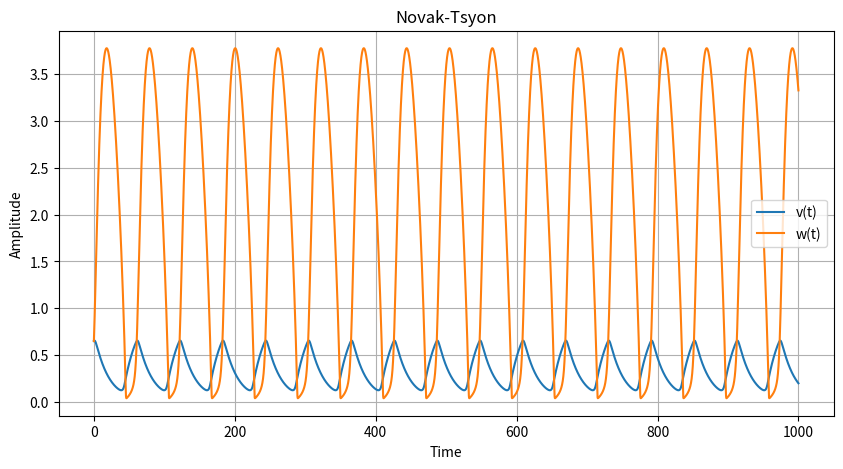

Here is the Python script that generated this plot:
import numpy as np
from typing import Tuple
import matplotlib.pyplot as plt

"""
They are in both ways linear, x(y) linear
but for the other direction it is NOT possible, having a 1/x correlation (harder for ReLU?)
"""



Kd = 1
Et = 1
k2 = 1
p=4
k1 = kdx = kdy = 0.05

Km = 0.1 * Kd

Ki = 2 / Kd

S = 1

print( k2 * Et / Kd)
ksy = 1


def x_dot(x_val, y_val):
    return k1*S*(Kd**p/(Kd**p+y_val**p))-x_val*kdx

def y_dot(xval, yval):
    return ksy*xval - kdy*yval - (k2*Et)*(yval)/(Km+yval+Ki*yval**2)

def compute_novak_dynamics() -> Tuple[np.ndarray, np.ndarray, np.ndarray] :
    """
    Compute the dynamics of the FitzHugh-Nagumo model using Euler's method.

    Returns:
    time (array): Array of time values.
    v_values (array): Array of membrane potential values.
    w_values (array): Array of recovery variable values.

    Notes:
    - The FitzHugh-Nagumo model describes the dynamics of excitable media.
    - It consists of two coupled differential equations for the membrane potential (v)
      and the recovery variable (w).
    - The equations are integrated using Euler's method.
    - The integration parameters depend on the value of TAU (want same points per period).
    """
    # Initial conditions 
    x0 = 0.65178  # Initial value of v
    y0 = 0.65178  # Initial value of w

    # Kpd = 1
    # ksy=1
    # k2=1
    # Et=1
    # Km=1
    # Ki=1

    # Time parameters
    t0=0
    t_end = 1000
    num_steps = 150000


    # Create arrays to store the values
    time = np.linspace(t0, t_end, num_steps + 1) # +1 to work as expected
    h = (t_end - t0) / num_steps
    x_values = np.zeros(num_steps + 1)
    y_values = np.zeros(num_steps + 1)

    # Initialize the values at t0
    x_values[0] = x0
    y_values[0] = y0

    # Implement Euler's method
    for i in range(1, num_steps + 1):
        x_values[i] = x_values[i - 1] + h * x_dot(x_values[i - 1], y_values[i - 1])
        y_values[i] = y_values[i - 1] + h * y_dot(x_values[i - 1], y_values[i - 1])
    
    return time, x_values, y_values

def plot_timeseries():
    # Plot the results
    time, v_values, w_values = compute_novak_dynamics()

    plt.figure(figsize=(10, 5))
    plt.plot(time, v_values, label='v(t)')
    plt.plot(time, w_values, label='w(t)')
    plt.xlabel('Time')
    plt.ylabel('Amplitude')
    plt.legend()
    plt.title(rf'Novak-Tsyon')
    plt.grid()
    plt.show()

if __name__ == "__main__":
    plot_timeseries()